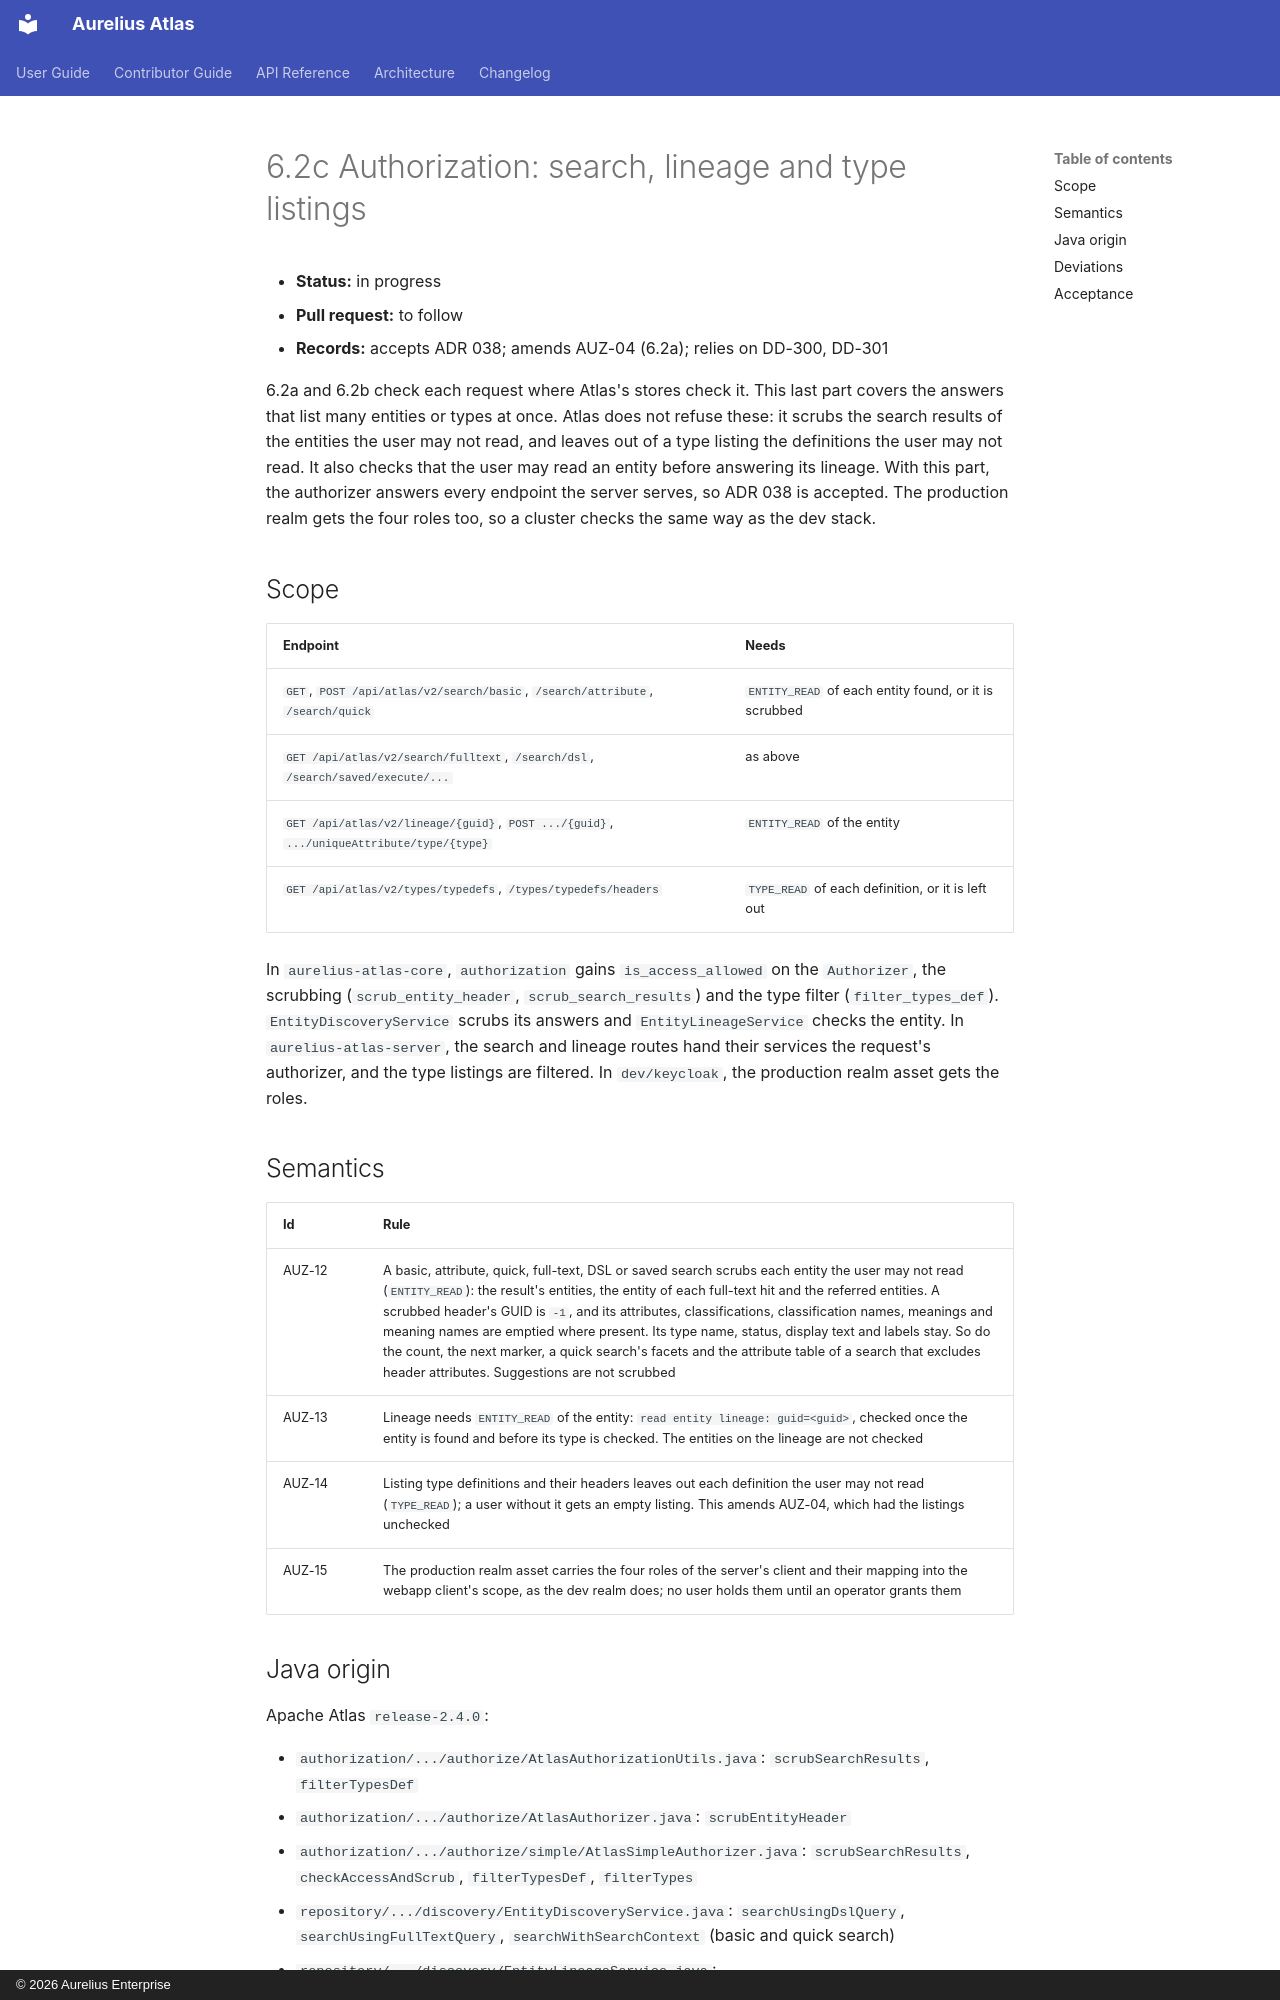

repository: aureliusenterprise/aurelius-atlas · page: architecture/conversion/increments/6-2-authorization-search/index.html · generator: mkdocs · copyright: © 2026 Aurelius Enterprise

# 6.2c Authorization: search, lineage and type listings

- **Status:** in progress
- **Pull request:** to follow
- **Records:** accepts ADR 038; amends AUZ-04 (6.2a); relies on DD-300, DD-301

6.2a and 6.2b check each request where Atlas's stores check it. This last part covers the answers that
list many entities or types at once. Atlas does not refuse these: it scrubs the search results of the
entities the user may not read, and leaves out of a type listing the definitions the user may not read. It
also checks that the user may read an entity before answering its lineage. With this part, the authorizer
answers every endpoint the server serves, so ADR 038 is accepted. The production realm gets the four
roles too, so a cluster checks the same way as the dev stack.

## Scope

| Endpoint                                                                                 | Needs                                                 |
| ---------------------------------------------------------------------------------------- | ----------------------------------------------------- |
| `GET`, `POST /api/atlas/v2/search/basic`, `/search/attribute`, `/search/quick`           | `ENTITY_READ` of each entity found, or it is scrubbed |
| `GET /api/atlas/v2/search/fulltext`, `/search/dsl`, `/search/saved/execute/...`          | as above                                              |
| `GET /api/atlas/v2/lineage/{guid}`, `POST .../{guid}`, `.../uniqueAttribute/type/{type}` | `ENTITY_READ` of the entity                           |
| `GET /api/atlas/v2/types/typedefs`, `/types/typedefs/headers`                            | `TYPE_READ` of each definition, or it is left out     |

In `aurelius-atlas-core`, `authorization` gains `is_access_allowed` on the `Authorizer`, the scrubbing
(`scrub_entity_header`, `scrub_search_results`) and the type filter (`filter_types_def`).
`EntityDiscoveryService` scrubs its answers and `EntityLineageService` checks the entity. In
`aurelius-atlas-server`, the search and lineage routes hand their services the request's authorizer, and the
type listings are filtered. In `dev/keycloak`, the production realm asset gets the roles.
